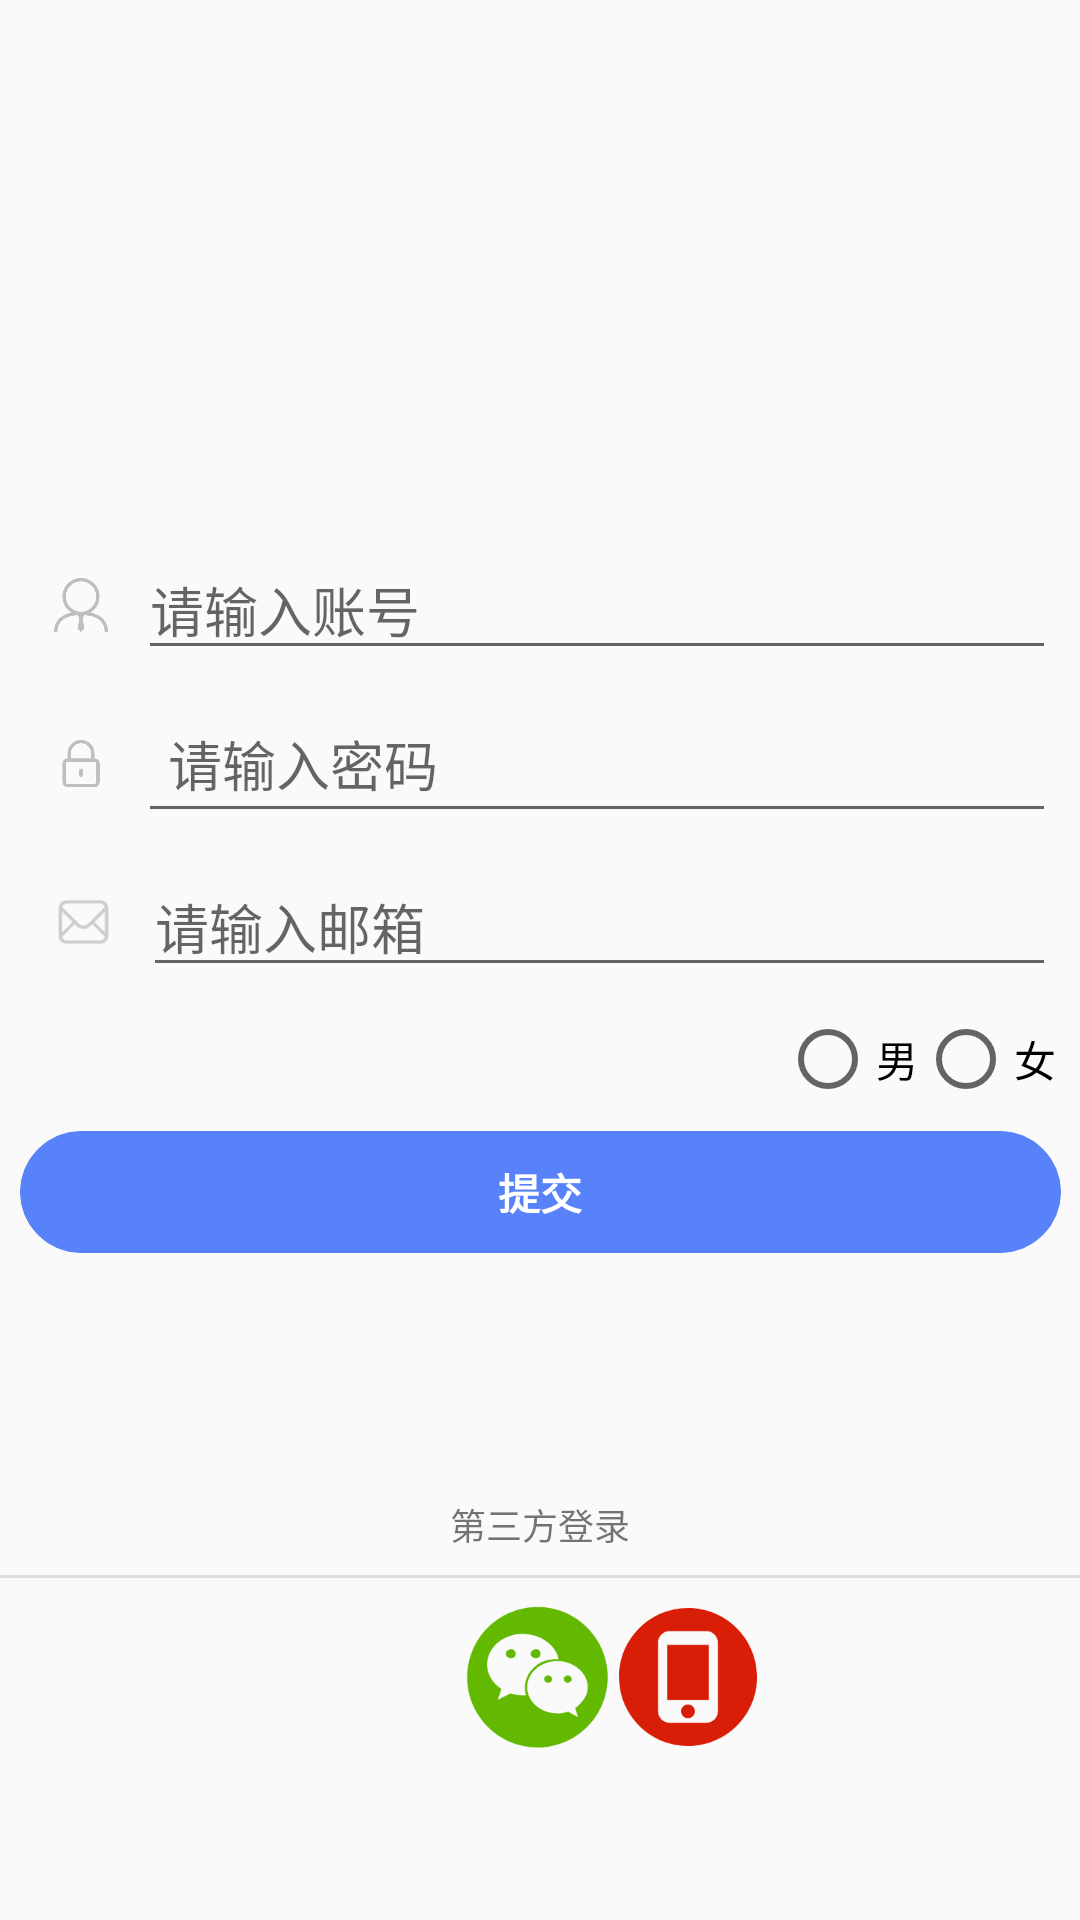

Layout XML and referenced resources for this Android screen:
<!-- AndroidManifest.xml: application theme AppTheme -->
<!-- res/layout/activity_registered.xml -->
<?xml version="1.0" encoding="utf-8"?>
<android.support.constraint.ConstraintLayout xmlns:android="http://schemas.android.com/apk/res/android"
    xmlns:app="http://schemas.android.com/apk/res-auto"
    xmlns:tools="http://schemas.android.com/tools"
    android:layout_width="match_parent"
    android:layout_height="match_parent"
    tools:context=".activity.Registered">

    <LinearLayout
        android:id="@+id/linearLayout4"
        android:layout_width="0dp"
        android:layout_height="wrap_content"
        android:layout_marginStart="8dp"
        android:layout_marginTop="180dp"
        android:layout_marginEnd="8dp"
        android:orientation="horizontal"
        app:layout_constraintEnd_toEndOf="parent"
        app:layout_constraintStart_toStartOf="parent"
        app:layout_constraintTop_toTopOf="parent"
        tools:ignore="MissingConstraints">

        <ImageView
            android:id="@+id/imageView9"
            android:layout_width="0dp"
            android:layout_height="match_parent"
            android:layout_weight="0.5"
            android:cropToPadding="false"
            android:padding="10dp"
            android:scaleType="fitCenter"
            android:src="@drawable/user" />

        <EditText
            android:id="@+id/register"
            android:layout_width="0dp"
            android:layout_height="wrap_content"
            android:layout_weight="4"
            android:ems="10"
            android:hint="请输入账号"
            android:inputType="textPersonName" />
    </LinearLayout>

    <LinearLayout
        android:id="@+id/linearLayout5"
        android:layout_width="0dp"
        android:layout_height="wrap_content"
        android:layout_marginStart="8dp"
        android:layout_marginTop="8dp"
        android:layout_marginEnd="8dp"
        android:orientation="horizontal"
        app:layout_constraintEnd_toEndOf="parent"
        app:layout_constraintStart_toStartOf="parent"
        app:layout_constraintTop_toBottomOf="@+id/linearLayout4">

        <ImageView
            android:id="@+id/imageView10"
            android:layout_width="0dp"
            android:layout_height="match_parent"
            android:layout_weight="0.5"
            android:cropToPadding="false"
            android:padding="10dp"
            android:scaleType="fitCenter"
            android:src="@drawable/lock" />

        <EditText
            android:id="@+id/register_password"
            android:layout_width="0dp"
            android:layout_height="wrap_content"
            android:layout_weight="4"
            android:padding="10dp"
            android:cropToPadding="false"
            android:scaleType="fitCenter"
            android:hint="请输入密码"
            android:inputType="textPersonName" />
    </LinearLayout>

    <TextView
        android:id="@+id/push"
        android:layout_width="347dp"
        android:layout_height="wrap_content"
        android:layout_marginStart="8dp"
        android:layout_marginTop="8dp"
        android:layout_marginEnd="8dp"
        android:background="@drawable/round"
        android:text="提交"
        android:textAlignment="center"
        android:textColor="?attr/colorBackgroundFloating"
        android:textStyle="bold"
        app:layout_constraintEnd_toEndOf="parent"
        app:layout_constraintStart_toStartOf="parent"
        app:layout_constraintTop_toBottomOf="@+id/radioGroup" />

    <View
        android:id="@+id/view"
        android:layout_width="match_parent"
        android:layout_height="1dp"
        android:layout_marginBottom="8dp"
        android:background="?android:listDivider"
        app:layout_constraintBottom_toTopOf="@+id/constraintLayout2"
        tools:ignore="MissingConstraints"
        tools:layout_editor_absoluteX="0dp" />

    <android.support.constraint.ConstraintLayout
        android:id="@+id/constraintLayout2"
        android:layout_width="0dp"
        android:layout_height="wrap_content"
        android:layout_marginStart="8dp"
        android:layout_marginEnd="8dp"
        android:layout_marginBottom="56dp"
        app:layout_constraintBottom_toBottomOf="parent"
        app:layout_constraintEnd_toEndOf="parent"
        app:layout_constraintHorizontal_bias="0.0"
        app:layout_constraintStart_toStartOf="parent">

        <ImageView
            android:id="@+id/imageView11"
            android:layout_width="50dp"
            android:layout_height="50dp"
            android:layout_marginStart="8dp"
            android:layout_marginEnd="8dp"
            android:adjustViewBounds="false"
            android:cropToPadding="false"
            app:layout_constraintEnd_toEndOf="parent"
            app:layout_constraintHorizontal_bias="0.498"
            app:layout_constraintStart_toStartOf="parent"
            app:layout_constraintTop_toTopOf="parent"
            app:srcCompat="@drawable/wechat"
            tools:ignore="MissingConstraints" />

        <ImageView
            android:id="@+id/imageView12"
            android:layout_width="50dp"
            android:layout_height="50dp"
            app:layout_constraintEnd_toStartOf="@+id/imageView11"
            app:srcCompat="@drawable/qq"
            tools:ignore="MissingConstraints"
            tools:layout_editor_absoluteY="0dp" />

        <ImageView
            android:id="@+id/imageView13"
            android:layout_width="50dp"
            android:layout_height="50dp"
            android:padding="2dp"
            app:layout_constraintStart_toEndOf="@+id/imageView11"
            app:srcCompat="@drawable/phone"
            tools:ignore="MissingConstraints"
            tools:layout_editor_absoluteY="0dp" />
    </android.support.constraint.ConstraintLayout>

    <TextView
        android:id="@+id/textView7"
        android:layout_width="wrap_content"
        android:layout_height="wrap_content"
        android:layout_marginStart="8dp"
        android:layout_marginEnd="8dp"
        android:layout_marginBottom="8dp"
        android:text="第三方登录"
        android:textSize="12sp"
        app:layout_constraintBottom_toTopOf="@+id/view"
        app:layout_constraintEnd_toEndOf="parent"
        app:layout_constraintStart_toStartOf="parent" />

    <LinearLayout
        android:id="@+id/linearLayout11"
        android:layout_width="match_parent"
        android:layout_height="wrap_content"
        android:layout_marginStart="8dp"
        android:layout_marginTop="8dp"
        android:layout_marginEnd="8dp"
        android:orientation="horizontal"
        app:layout_constraintEnd_toEndOf="parent"
        app:layout_constraintStart_toStartOf="parent"
        app:layout_constraintTop_toBottomOf="@+id/linearLayout5">

        <ImageView
            android:id="@+id/imageView"
            android:layout_width="28dp"
            android:layout_height="match_parent"
            android:layout_weight="0.5"
            android:padding="10dp"
            app:srcCompat="@drawable/email" />

        <EditText
            android:id="@+id/editText2"
            android:layout_width="wrap_content"
            android:layout_height="wrap_content"
            android:layout_weight="4"
            android:ems="10"
            android:hint="请输入邮箱"
            android:inputType="textEmailAddress" />
    </LinearLayout>

    <RadioGroup
        android:id="@+id/radioGroup"
        android:layout_width="0dp"
        android:layout_height="wrap_content"
        android:layout_marginTop="8dp"
        android:layout_marginEnd="8dp"
        android:orientation="horizontal"
        app:layout_constraintEnd_toEndOf="parent"
        app:layout_constraintTop_toBottomOf="@+id/linearLayout11"
        tools:ignore="MissingConstraints">

        <RadioButton
            android:id="@+id/man"
            android:layout_width="wrap_content"
            android:layout_height="wrap_content"
            android:layout_weight="1"
            android:text="男" />

        <RadioButton
            android:id="@+id/woman"
            android:layout_width="wrap_content"
            android:layout_height="wrap_content"
            android:layout_weight="1"
            android:text="女" />
    </RadioGroup>

</android.support.constraint.ConstraintLayout>
<!-- resources referenced by this layout -->
<resources>
  <!-- drawable email: png bitmap (drawable, 1036 bytes) -->
  <!-- drawable lock: png bitmap (drawable, 5034 bytes) -->
  <!-- drawable phone: png bitmap (drawable, 7370 bytes) -->
  <!-- drawable round (drawable) -->
  <?xml version="1.0" encoding="utf-8"?>
  <shape xmlns:android="http://schemas.android.com/apk/res/android">
      <solid android:color="@color/theme_color"/>
      <padding android:top="10dp" android:bottom="10dp"/>
      
      <corners android:radius="50dp"/>
      <stroke android:width="1px" android:color="@color/theme_color"/>
  </shape>
  <!-- drawable user: png bitmap (drawable, 9452 bytes) -->
  <!-- drawable wechat: png bitmap (drawable, 9385 bytes) -->
  <style name="AppTheme" parent="Theme.AppCompat.Light.NoActionBar">
          
          <item name="colorPrimary">@color/shallow_black</item>
          <item name="colorPrimaryDark">@color/black</item>
          <item name="colorAccent">@color/shallow_black</item>
      </style>
  <color name="theme_color">#5882FA</color>
  <color name="shallow_black">#555555</color>
  <color name="black">#000000</color>
</resources>
